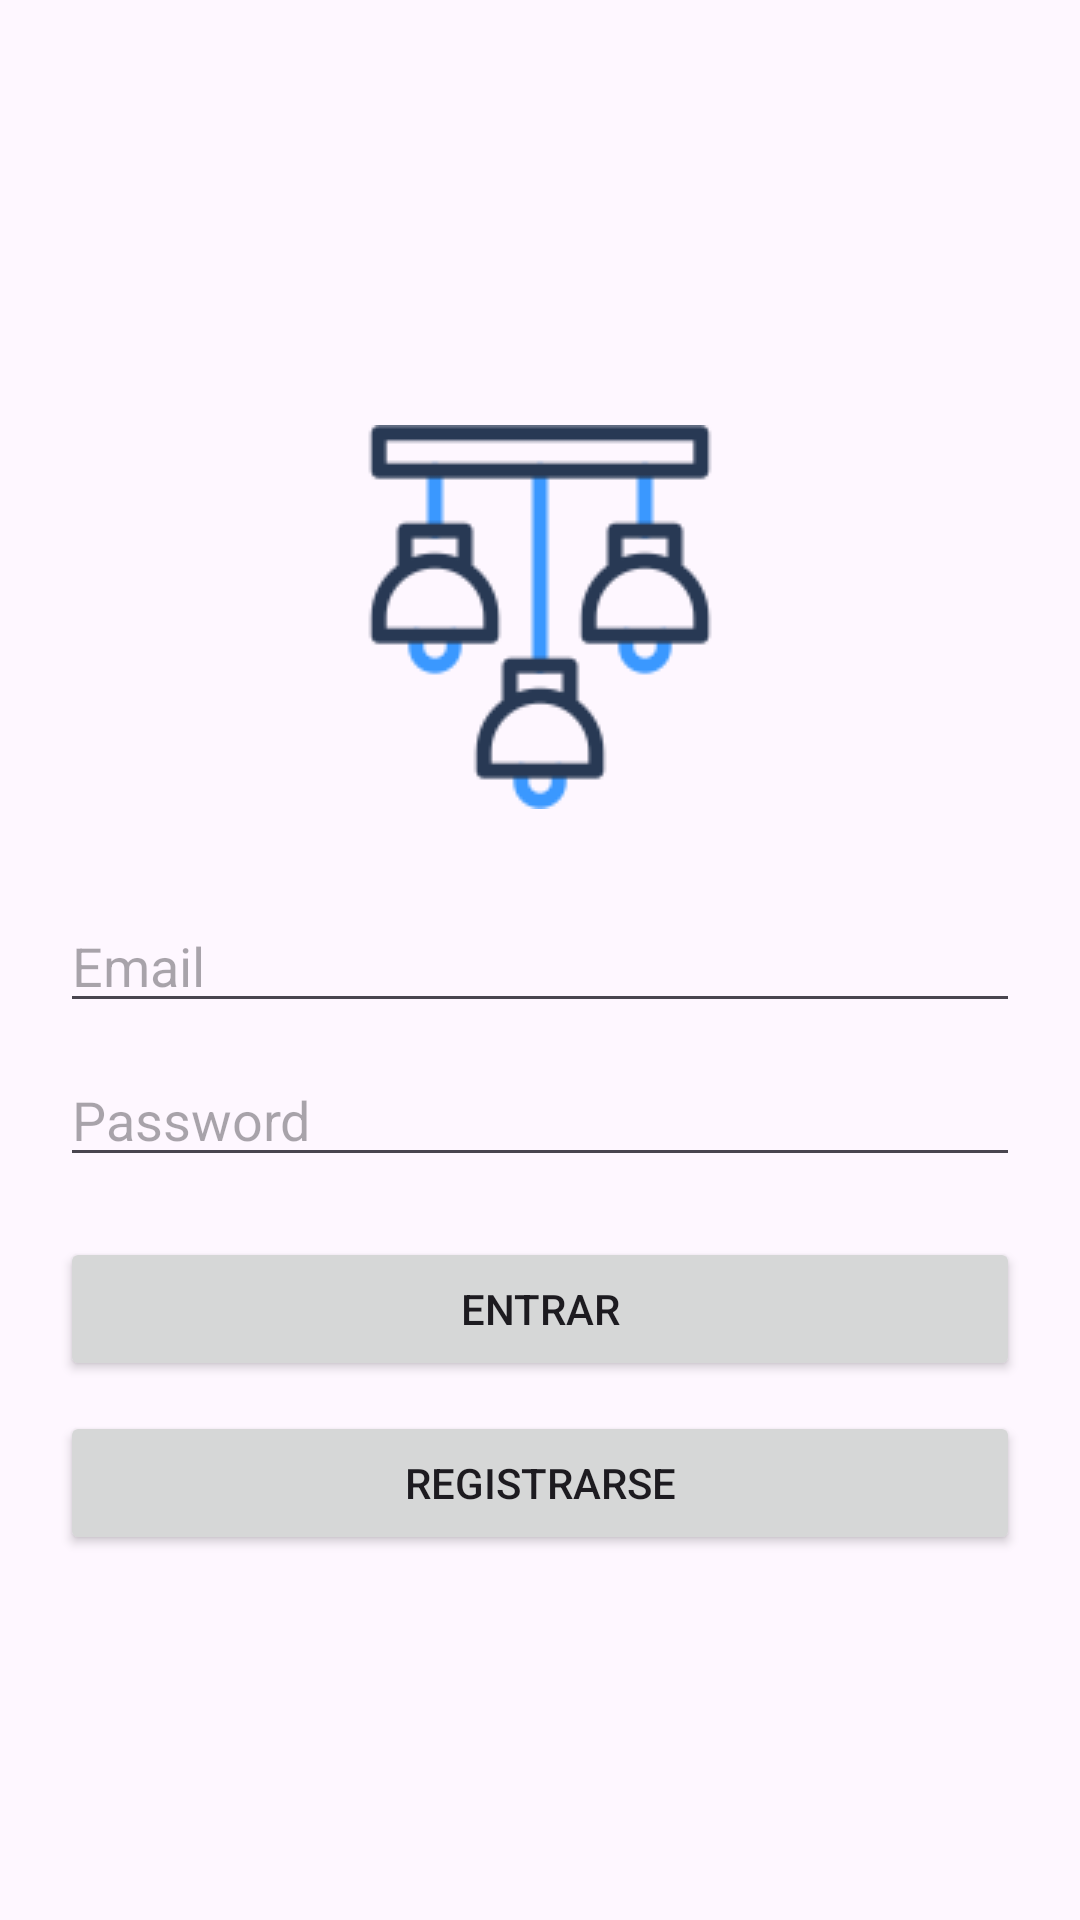

Here is an Android app screen rendered from its layout file. Give the layout XML and the strings, colors and styles it references.
<!-- AndroidManifest.xml: application theme Theme.Iotlights -->
<!-- res/layout/activity_main.xml -->
<LinearLayout xmlns:android="http://schemas.android.com/apk/res/android"
    android:orientation="vertical"
    android:layout_width="match_parent"
    android:layout_height="wrap_content"
    android:gravity="center"
    android:padding="20dp">


    <ImageView
        android:layout_width="128dp"
        android:layout_height="128dp"
        android:layout_gravity="center"
        android:layout_marginBottom="30dp"
        android:layout_marginTop="20dp"
        android:src="@drawable/logo" />

    <EditText
        android:id="@+id/editEmail"
        android:hint="Email"
        android:layout_width="match_parent"
        android:layout_height="wrap_content" />

    <EditText
        android:id="@+id/editPassword"
        android:hint="Password"
        android:layout_width="match_parent"
        android:layout_height="wrap_content"
        android:inputType="textPassword"
        android:layout_marginTop="10dp" />

    <Button
        android:id="@+id/btnLogin"
        android:text="Entrar"
        android:layout_width="match_parent"
        android:layout_height="wrap_content"
        android:layout_marginTop="20dp" />

    <Button
        android:id="@+id/btnRegister"
        android:text="Registrarse"
        android:layout_width="match_parent"
        android:layout_height="wrap_content"
        android:layout_marginTop="10dp" />

</LinearLayout>
<!-- resources referenced by this layout -->
<resources>
  <!-- drawable logo: png bitmap (drawable, 1936 bytes) -->
  <style name="Theme.Iotlights" parent="Base.Theme.Iotlights" />
  <style name="Base.Theme.Iotlights" parent="Theme.Material3.DayNight.NoActionBar">
          
          
      </style>
</resources>
